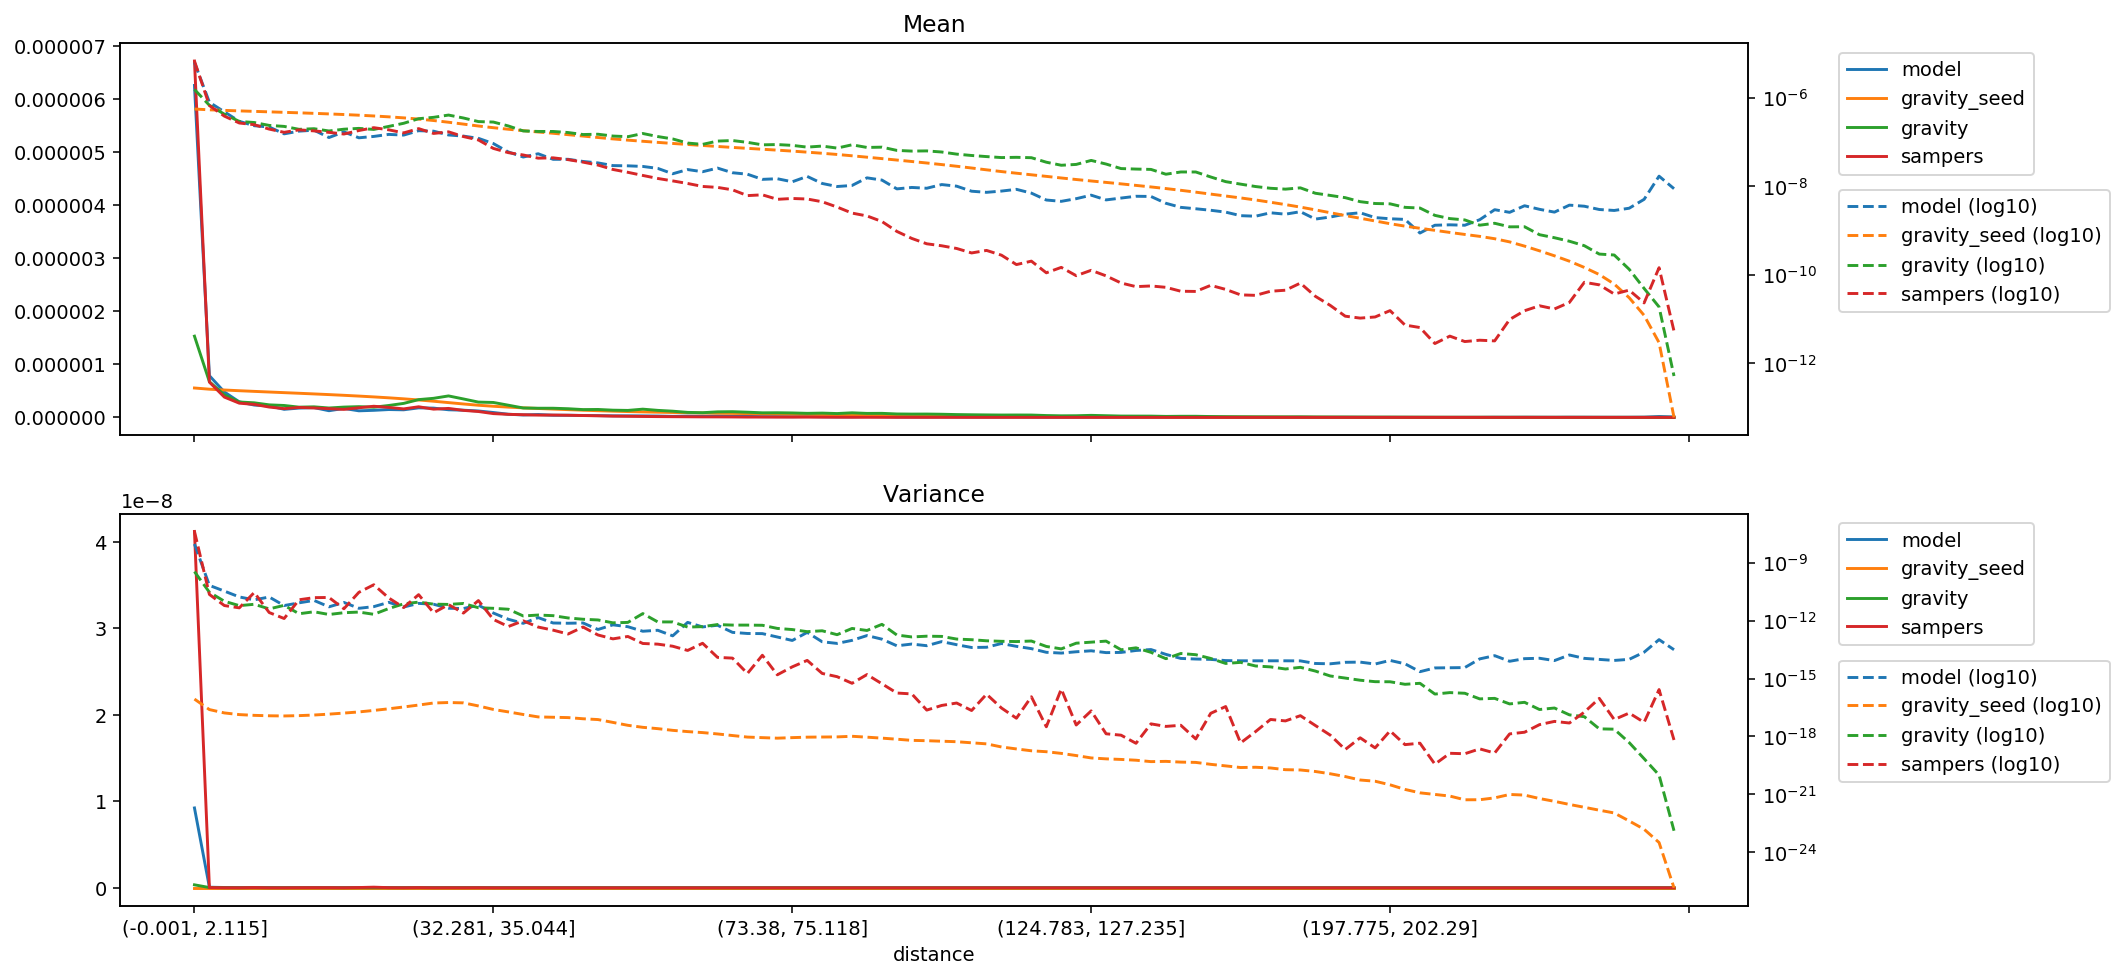

The table this chart was drawn from, first rows:
distance, model_mean, gravity_seed_mean, gravity_mean, sampers_mean, model_variance, gravity_seed_variance, gravity_variance, sampers_variance
(-0.001, 2.115], 6.261227944164766e-06, 5.543050742063845e-07, 1.53209053385087e-06, 6.721579867430781e-06, 9.234517565337787e-09, 8.622917329393284e-17, 3.427452149732914e-10, 4.1217213516199477e-08
(2.115, 3.2], 7.863625524029834e-07, 5.319231582218557e-07, 6.726678200911731e-07, 6.65611523680699e-07, 6.62126673293688e-11, 2.4699034472418187e-17, 2.921590136957991e-11, 2.2535342083558842e-11
(3.2, 4.113], 4.791993491619444e-07, 5.16472575462854e-07, 4.240926396445411e-07, 3.8296045095919904e-07, 3.358848656388875e-11, 1.6566355904912643e-17, 9.99465556226902e-12, 6.001372395613865e-12
(4.113, 4.957], 2.92255627239428e-07, 5.030886112576356e-07, 2.9070471678613105e-07, 2.680072926039445e-07, 1.670709467844669e-11, 1.3579652249704369e-17, 5.9267102588857034e-12, 4.551676350682788e-12
(4.957, 5.788], 2.326636634809734e-07, 4.90690274020511e-07, 2.747905178789565e-07, 2.453505975187278e-07, 1.1827222193415547e-11, 1.2399335923559667e-17, 6.9726525613712204e-12, 2.839577429274795e-11
(5.788, 6.614], 2.17596694224429e-07, 4.786239165028496e-07, 2.3641803143365726e-07, 1.952193988554646e-07, 1.6600306315966417e-11, 1.1787587239929182e-17, 4.02847052238369e-12, 2.6089143267629276e-12
(6.614, 7.456], 1.5244591485187302e-07, 4.668130760801691e-07, 2.2455105280239046e-07, 1.6504723110844888e-07, 5.980043100559594e-12, 1.1545522230753285e-17, 6.127648673396894e-12, 1.2808148332665537e-12
(7.456, 8.337], 1.7559921524499985e-07, 4.5496189252742627e-07, 1.929724873232822e-07, 1.8773770101995095e-07, 8.299651666308049e-12, 1.2001772315100713e-17, 2.2573574521837852e-12, 1.1954151795063383e-11
(8.337, 9.272], 1.8449204208604479e-07, 4.427311030781861e-07, 1.9913941965339534e-07, 1.7789661138965264e-07, 1.1057073203283793e-11, 1.2910168597766509e-17, 2.8546240866167566e-12, 1.5393811549662804e-11
(9.272, 10.288], 1.2590463733066488e-07, 4.299751017432065e-07, 1.7698821721190982e-07, 1.6471530448242573e-07, 5.154037331450166e-12, 1.4337469360284748e-17, 2.0649679710774072e-12, 1.5708119316534814e-11
(10.288, 11.406], 1.6886406770883224e-07, 4.1645249174834507e-07, 1.9421324004631125e-07, 1.5111894796614842e-07, 8.694421048580864e-12, 1.6278843371754044e-17, 2.5570690712525968e-12, 4.088421879655589e-12
(11.406, 12.65], 1.2411937864234073e-07, 4.020180909189963e-07, 2.0255055700441596e-07, 1.8124987968158377e-07, 4.321856376856867e-12, 1.864836216387907e-17, 2.756006982086885e-12, 2.8953674101445203e-11
(12.65, 14.062], 1.333353019898509e-07, 3.8635797008287357e-07, 1.9189680345817641e-07, 2.101082871793838e-07, 5.2720875466926466e-12, 2.2333678882746186e-17, 2.1131168148184063e-12, 7.15662961034669e-11
(14.062, 15.693], 1.4811793805915735e-07, 3.6920288283227956e-07, 2.2449054530045565e-07, 1.8800051270648828e-07, 8.794579545376206e-12, 2.7113879504026104e-17, 4.195225193914842e-12, 1.4758376882139984e-11
(15.693, 17.608], 1.430223048341531e-07, 3.5008887965230043e-07, 2.642167788815302e-07, 1.6022212989047593e-07, 5.039229781366797e-12, 3.369725782789283e-17, 7.381707025765483e-12, 4.74884266722672e-12
(17.608, 19.895], 1.7963799719563483e-07, 3.288487775517458e-07, 3.351942289566145e-07, 2.0013446977582312e-07, 7.759134945069566e-12, 4.2319903495607336e-17, 9.026648080409776e-12, 2.201677349609846e-11
(19.895, 22.678], 1.7518549554680592e-07, 3.048894186541545e-07, 3.5980446880611574e-07, 1.5574336363617906e-07, 7.001294931424101e-12, 5.411048986714297e-17, 7.0878442269280435e-12, 2.533203134272134e-12
(22.678, 25.793], 1.4384502382152903e-07, 2.788554145818658e-07, 4.049241226812639e-07, 1.6932430166807277e-07, 4.354947403786156e-12, 5.721712167894475e-17, 6.859171244138139e-12, 6.690346984133275e-12
(25.793, 29.162], 1.3561803982023028e-07, 2.5309815373301133e-07, 3.4751453524939345e-07, 1.3232865675491082e-07, 4.211092474485144e-12, 5.4980933182172824e-17, 7.683911700221612e-12, 2.4466296592983557e-12
(29.162, 32.281], 1.207244604809374e-07, 2.2921556067847794e-07, 2.884090521267542e-07, 1.1093819967588296e-07, 6.268319053868043e-12, 3.8088938157905965e-17, 4.613106476508286e-12, 1.0884424479361143e-11
(32.281, 35.044], 9.195545571663158e-08, 2.0993144406440378e-07, 2.8148726452168806e-07, 7.150670324226052e-08, 2.461057274284367e-12, 2.5064020819737258e-17, 4.315782642003968e-12, 1.1441076429985978e-12
(35.044, 37.614], 5.949751293796465e-08, 1.937446322643857e-07, 2.2992570188672914e-07, 5.737400241059522e-08, 1.1694859214741034e-12, 1.8718775665243866e-17, 3.864504653101086e-12, 4.924587772842734e-13
(37.614, 40.002], 4.57143290354483e-08, 1.798906665018139e-07, 1.7718075459577805e-07, 5.079981990103102e-08, 7.205990832094766e-13, 1.3745071857586638e-17, 1.7342062176585063e-12, 9.691771415561444e-13
(40.002, 42.213], 5.4141858797459216e-08, 1.6792104885537543e-07, 1.7274488495157987e-07, 4.307356243644427e-08, 1.4240532602772042e-12, 1.0294654272709012e-17, 1.9347149418085637e-12, 4.617269045333282e-13
(42.213, 44.525], 4.05341521857208e-08, 1.5707509017030005e-07, 1.7257215123729221e-07, 4.381574953977113e-08, 7.503176308615616e-13, 9.883666671430953e-18, 1.7952592802687662e-12, 3.1929257942444573e-13
(44.525, 46.962], 4.062102703290454e-08, 1.4618062972324777e-07, 1.6331844588483415e-07, 3.988800243346746e-08, 7.2749361241441e-13, 9.495515493749081e-18, 1.3653665182066919e-12, 2.013185977896612e-13
(46.962, 49.411], 3.629050448396663e-08, 1.3589233657340767e-07, 1.471715263106967e-07, 3.504312832102804e-08, 7.519228799443086e-13, 8.264623981288944e-18, 1.1716125425812862e-12, 4.630757587556408e-13
(49.411, 51.915], 3.36850159329057e-08, 1.260869909364154e-07, 1.4950843054634206e-07, 3.007415994578765e-08, 3.458293518060217e-13, 7.512606326646374e-18, 1.0776921011502145e-12, 1.7981104150395674e-13
(51.915, 54.193], 2.926653587416664e-08, 1.1730248483077863e-07, 1.3600610141201938e-07, 2.393080273549437e-08, 6.011333867225742e-13, 5.350947486908653e-18, 7.655220393401126e-13, 1.1309028294310233e-13
(54.193, 56.242], 2.8914679184805243e-08, 1.0994828790632316e-07, 1.3148788869149e-07, 2.0646956043226383e-08, 4.816478738342435e-13, 3.785578066368713e-18, 8.040015030752595e-13, 1.5038390835424587e-13
(56.242, 58.166], 2.8008074831577477e-08, 1.03618602358816e-07, 1.5525372874839343e-07, 1.7532796788042956e-08, 2.805705807569621e-13, 2.9759990678008506e-18, 2.302715691903294e-12, 6.519351216592786e-14
(58.166, 60.05], 2.531497722151472e-08, 9.785918402389228e-08, 1.3250500712747283e-07, 1.4989865152683473e-08, 3.1456894393738134e-13, 2.542404445133617e-18, 8.518973521515013e-13, 6.027177090739646e-14
(60.05, 61.85], 1.9140314461704983e-08, 9.261122616021113e-08, 1.1701225146430306e-07, 1.3203322101441089e-08, 1.6217092437266177e-13, 2.0760725887952817e-18, 8.511966362282435e-13, 4.704395900256824e-14
(61.85, 63.607], 2.382241787088206e-08, 8.781338534040507e-08, 9.447499541559902e-08, 1.1548401534163573e-08, 8.057796354667357e-13, 1.7898657127204418e-18, 4.611223430258332e-13, 2.8413099282672316e-14
(63.607, 65.353], 2.1276771580519148e-08, 8.330564973268555e-08, 8.826245886291895e-08, 9.895607011928836e-09, 4.691746853225535e-13, 1.5908563711901886e-18, 4.85377512206946e-13, 6.686320872240266e-14
(65.353, 67.048], 2.5695433526577942e-08, 7.91130452475934e-08, 1.0468724213935621e-07, 9.418967837017237e-09, 5.737755471312774e-13, 1.3524769628798656e-18, 6.218274074161871e-13, 1.242533861611833e-14
(67.048, 68.668], 2.0193909753174983e-08, 7.527187019189904e-08, 1.0765897022246824e-07, 8.304700573931677e-09, 2.45354588899184e-13, 1.1186008267469497e-18, 5.841817752599046e-13, 1.139021845278691e-14
(68.668, 70.216], 1.8700890687338617e-08, 7.178807617466991e-08, 9.803857741040995e-08, 6.146403016743556e-09, 2.1478152508417602e-13, 9.309882836529544e-19, 5.832982939217587e-13, 1.821762545492265e-15
(70.216, 71.784], 1.4311336042467489e-08, 6.851253301892802e-08, 8.614194778761949e-08, 6.404734616383655e-09, 2.1146989126807105e-13, 8.70328247885146e-19, 5.707345632534997e-13, 1.602631514233641e-14
(71.784, 73.38], 1.4779264158225355e-08, 6.535916054919309e-08, 8.737137882542261e-08, 5.0686056802077035e-09, 1.413212300888683e-13, 8.174518910003719e-19, 3.932681667623211e-13, 1.5579287915187429e-15
(73.38, 75.118], 1.2613876961765823e-08, 6.217169610111824e-08, 8.377020949312855e-08, 5.294740368955681e-09, 9.337507314147308e-14, 8.718913680730268e-19, 3.431560024324665e-13, 4.02107402144318e-15
(75.118, 76.989], 1.6681925448274985e-08, 5.889195697092641e-08, 7.646592664846157e-08, 5.15176106364618e-09, 2.44731610319569e-13, 9.221272287815434e-19, 2.668521186524678e-13, 8.692424546042866e-15
(76.989, 78.993], 1.156001849999805e-08, 5.5570033168504904e-08, 8.077923617535675e-08, 4.46859409710308e-09, 8.000444901989659e-14, 9.37520848173092e-19, 2.9646244756414367e-13, 1.8403885123415228e-15
(78.993, 81.161], 9.862822589594157e-09, 5.2223120283965766e-08, 7.27573060701164e-08, 3.3921478381344e-09, 6.57453718445589e-14, 9.511593191129708e-19, 1.8609084970729494e-13, 1.2467115688513893e-15
(81.161, 83.559], 1.0418649584808371e-08, 4.8739125097103765e-08, 8.623576572317652e-08, 2.476688181783233e-09, 9.455221143245242e-14, 1.024328270874928e-18, 3.9106908889864983e-13, 5.6683559683017935e-16
(83.559, 86.01], 1.5481997477434152e-08, 4.53154861119729e-08, 7.519219442931765e-08, 2.1355309563915608e-09, 1.6748974832309306e-13, 9.206334687140856e-19, 3.077151539858121e-13, 1.6030281423322965e-15
(86.01, 88.485], 1.3784224591136915e-08, 4.20939473154467e-08, 7.634342294217369e-08, 1.599331392396587e-09, 1.0914392433084478e-13, 8.2046384482528575e-19, 6.386081177700931e-13, 5.359844087562102e-16
(88.485, 90.999], 8.721427690501662e-09, 3.905549815405259e-08, 6.447799755111789e-08, 9.54963781136797e-10, 4.943760729561143e-14, 7.226535137088207e-19, 1.7851513839120477e-13, 1.7754567426664775e-16
(90.999, 93.534], 9.394344148099681e-09, 3.620577409459569e-08, 6.222981889614384e-08, 6.630596831401173e-10, 6.093708481012052e-14, 6.289029585322625e-19, 1.422037890582144e-13, 1.5960362959518223e-16
(93.534, 96.205], 9.014093049243325e-09, 3.3498590063976666e-08, 6.282827767572625e-08, 5.019637333902393e-10, 5.00344065905823e-14, 6.042681445734635e-19, 1.5556408894123835e-13, 2.3235812108758735e-17
(96.205, 99.019], 1.0916169368352589e-08, 3.0854246217947234e-08, 5.9308669146705566e-08, 4.526217218870565e-10, 8.167435506946915e-14, 5.68400004444392e-19, 1.515154747039936e-13, 4.04118245136386e-17
(99.019, 102.003], 1.0038421804839158e-08, 2.8282308181098086e-08, 5.3134798167035844e-08, 3.9356286627344505e-10, 5.6411033299667596e-14, 5.359006840970576e-19, 1.1042309381161419e-13, 5.390043187618273e-17
(102.003, 105.095], 7.726189579745533e-09, 2.5817593579879738e-08, 4.950401572534579e-08, 3.118455896363894e-10, 4.042320625216733e-14, 4.708284397579128e-19, 1.0223216307693689e-13, 2.207970539579198e-17
(105.095, 108.257], 7.287367432667495e-09, 2.3489746500388736e-08, 4.6749369869591174e-08, 3.5581991990049175e-10, 4.155944734724522e-14, 4.148343664926487e-19, 8.98424549461378e-14, 1.5432651183582918e-16
(108.257, 111.141], 7.784721318986029e-09, 2.144896221762463e-08, 4.4411167432618495e-08, 2.775458354572023e-10, 6.510332346785355e-14, 2.8628323459349737e-19, 8.448935210447474e-14, 2.972321619209385e-17
(111.141, 113.928], 8.516561939382493e-09, 1.9703727283228698e-08, 4.5001432222506475e-08, 1.7033150772825226e-10, 4.635594043570663e-14, 2.26566876480268e-19, 8.1986716903948e-14, 8.80383124301822e-18
(113.928, 116.649], 6.994542839239326e-09, 1.8146033421782663e-08, 4.411722023370728e-08, 2.0372834071570614e-10, 3.524193183493467e-14, 1.8174279799692785e-19, 8.738874472024112e-14, 1.1378411903948638e-16
(116.649, 119.431], 4.887511490985829e-09, 1.6712116310709147e-08, 3.4919418348152555e-08, 1.1107274556418753e-10, 2.2776480429278078e-14, 1.6264796947364488e-19, 4.583747332896007e-14, 3.177077221249387e-18
(119.431, 122.169], 4.565475660758723e-09, 1.5376369971265308e-08, 2.9799715657419775e-08, 1.4731001377792747e-10, 2.0747335857617154e-14, 1.332235950292322e-19, 3.428427640716892e-14, 2.8423906889705475e-16
(122.169, 124.783], 5.23870992147583e-09, 1.4192566490546458e-08, 3.11049488097203e-08, 9.56321739661522e-11, 2.427789889221617e-14, 1.0290191143217445e-19, 6.754255658368823e-14, 3.928479799273275e-18
... 40 more rows
